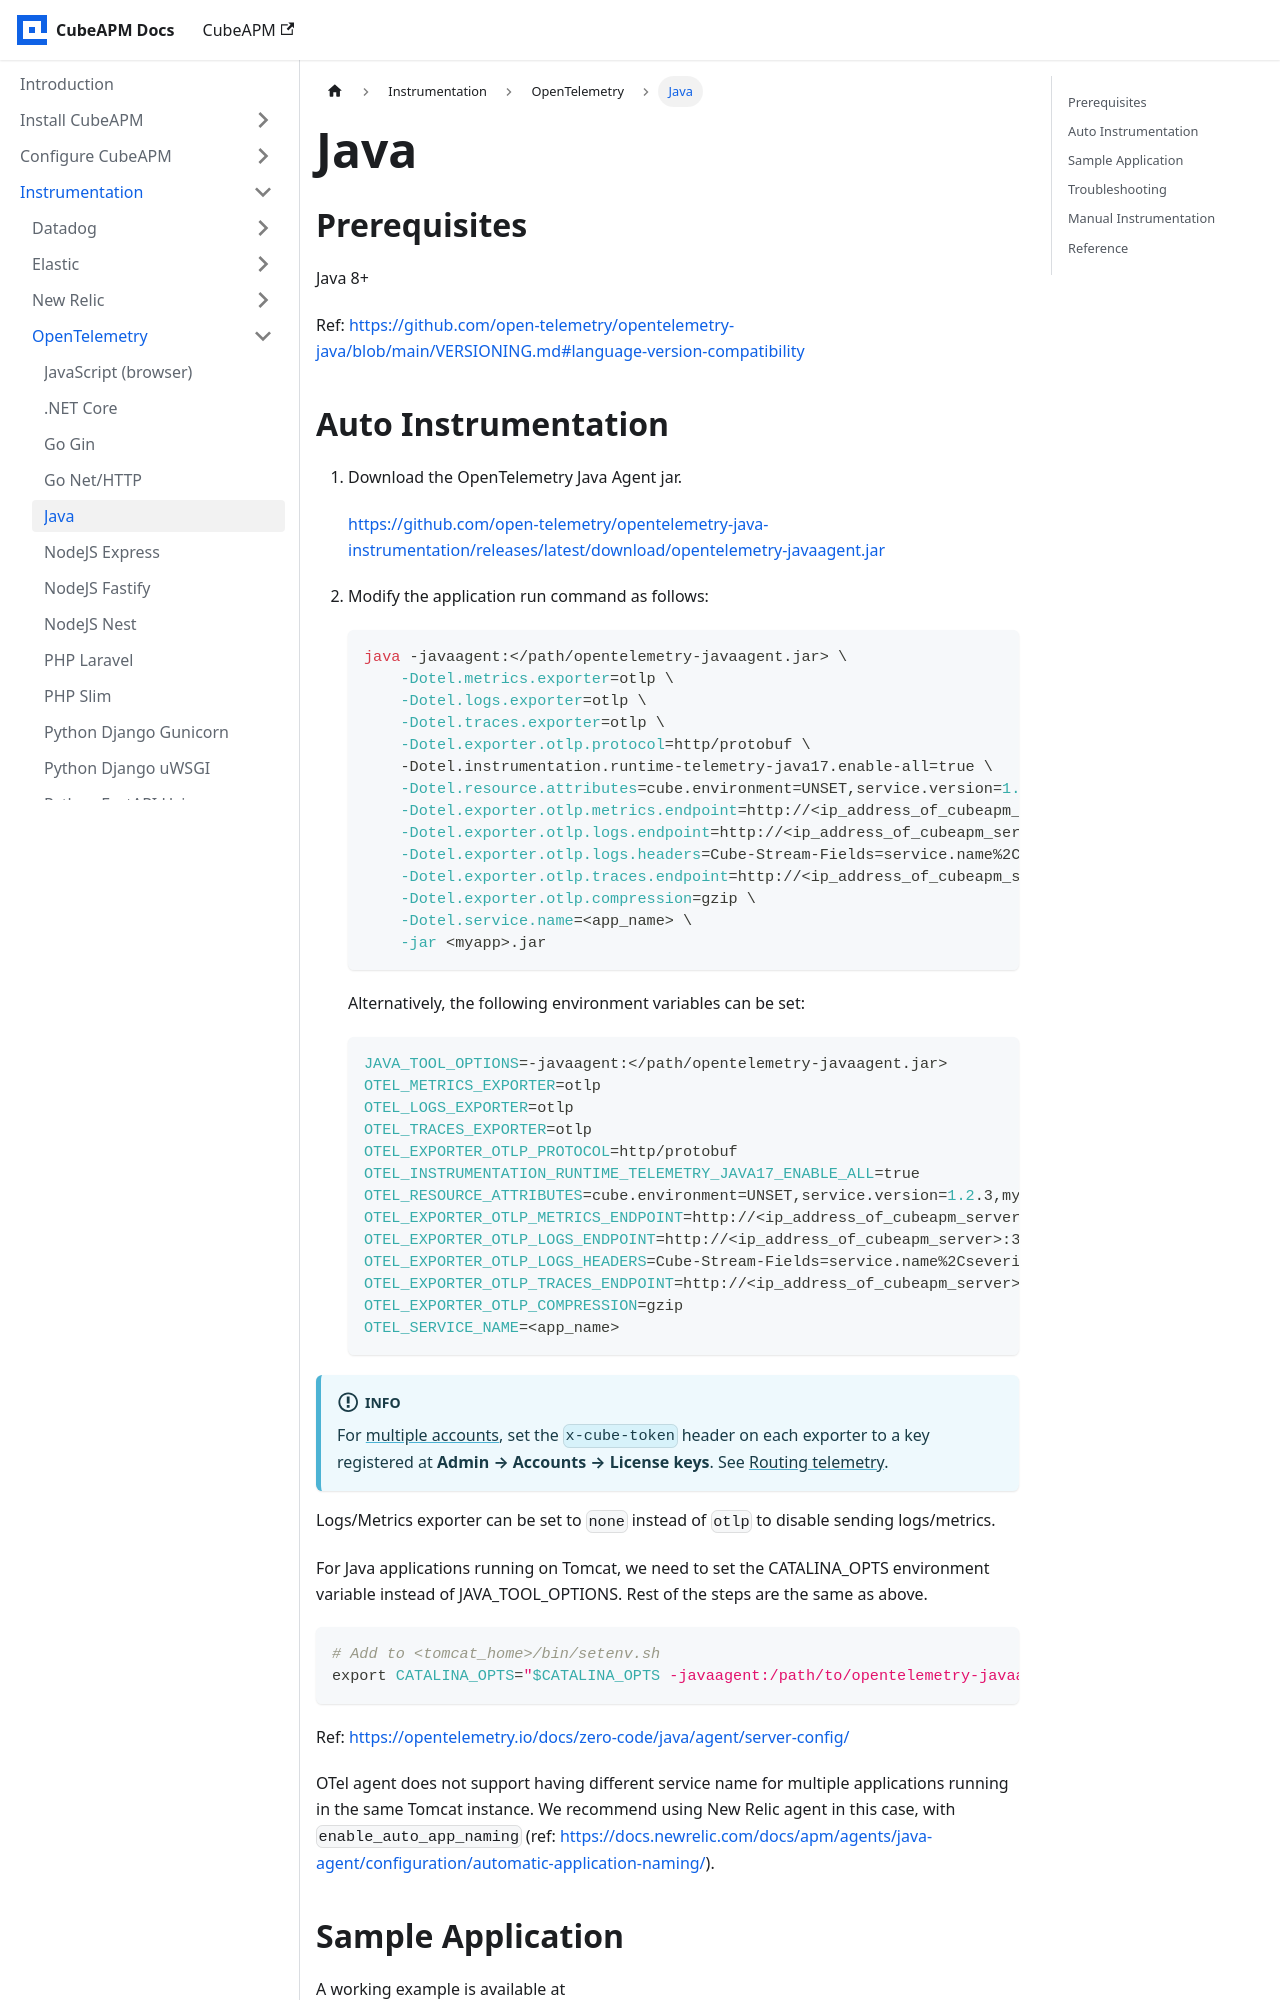

repository: cubeapm/docs · page: instrumentation/opentelemetry/java.html · generator: docusaurus

---
id: java
title: "Java"
slug: /instrumentation/opentelemetry/java
---

import AccountRouting from './\_account_routing.mdx';

## Prerequisites

Java 8+

Ref: https://github.com/open-telemetry/opentelemetry-java/blob/main/VERSIONING.md#language-version-compatibility
